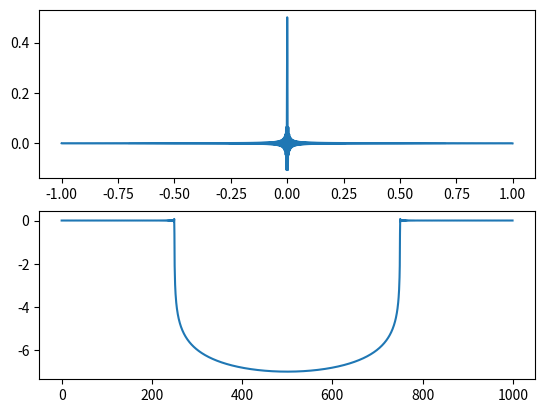

This chart was generated by the following Python code:
import numpy as np
import matplotlib.pyplot as plt
dt = 0.001
t = np.arange(-1,1,dt)
w = 2 * np.pi * 250
f = np.sin(w*t)/(np.pi*t)
f = f * dt
#f = f + 2.8 * np.random.randn(len(t))
n = len(t)
fft = np.fft.fft(f,n)
PSD = np.log10(np.real(fft)*np.real(fft) + np.imag(fft)*np.imag(fft))
freqvect =(1/(dt*n)) * np.arange(n)
l = np.arange(1,np.floor(n/2),dtype='int')

fig, axs = plt.subplots(2)
axs[0].plot(t,f)
axs[1].plot(freqvect,PSD)
plt.show()
